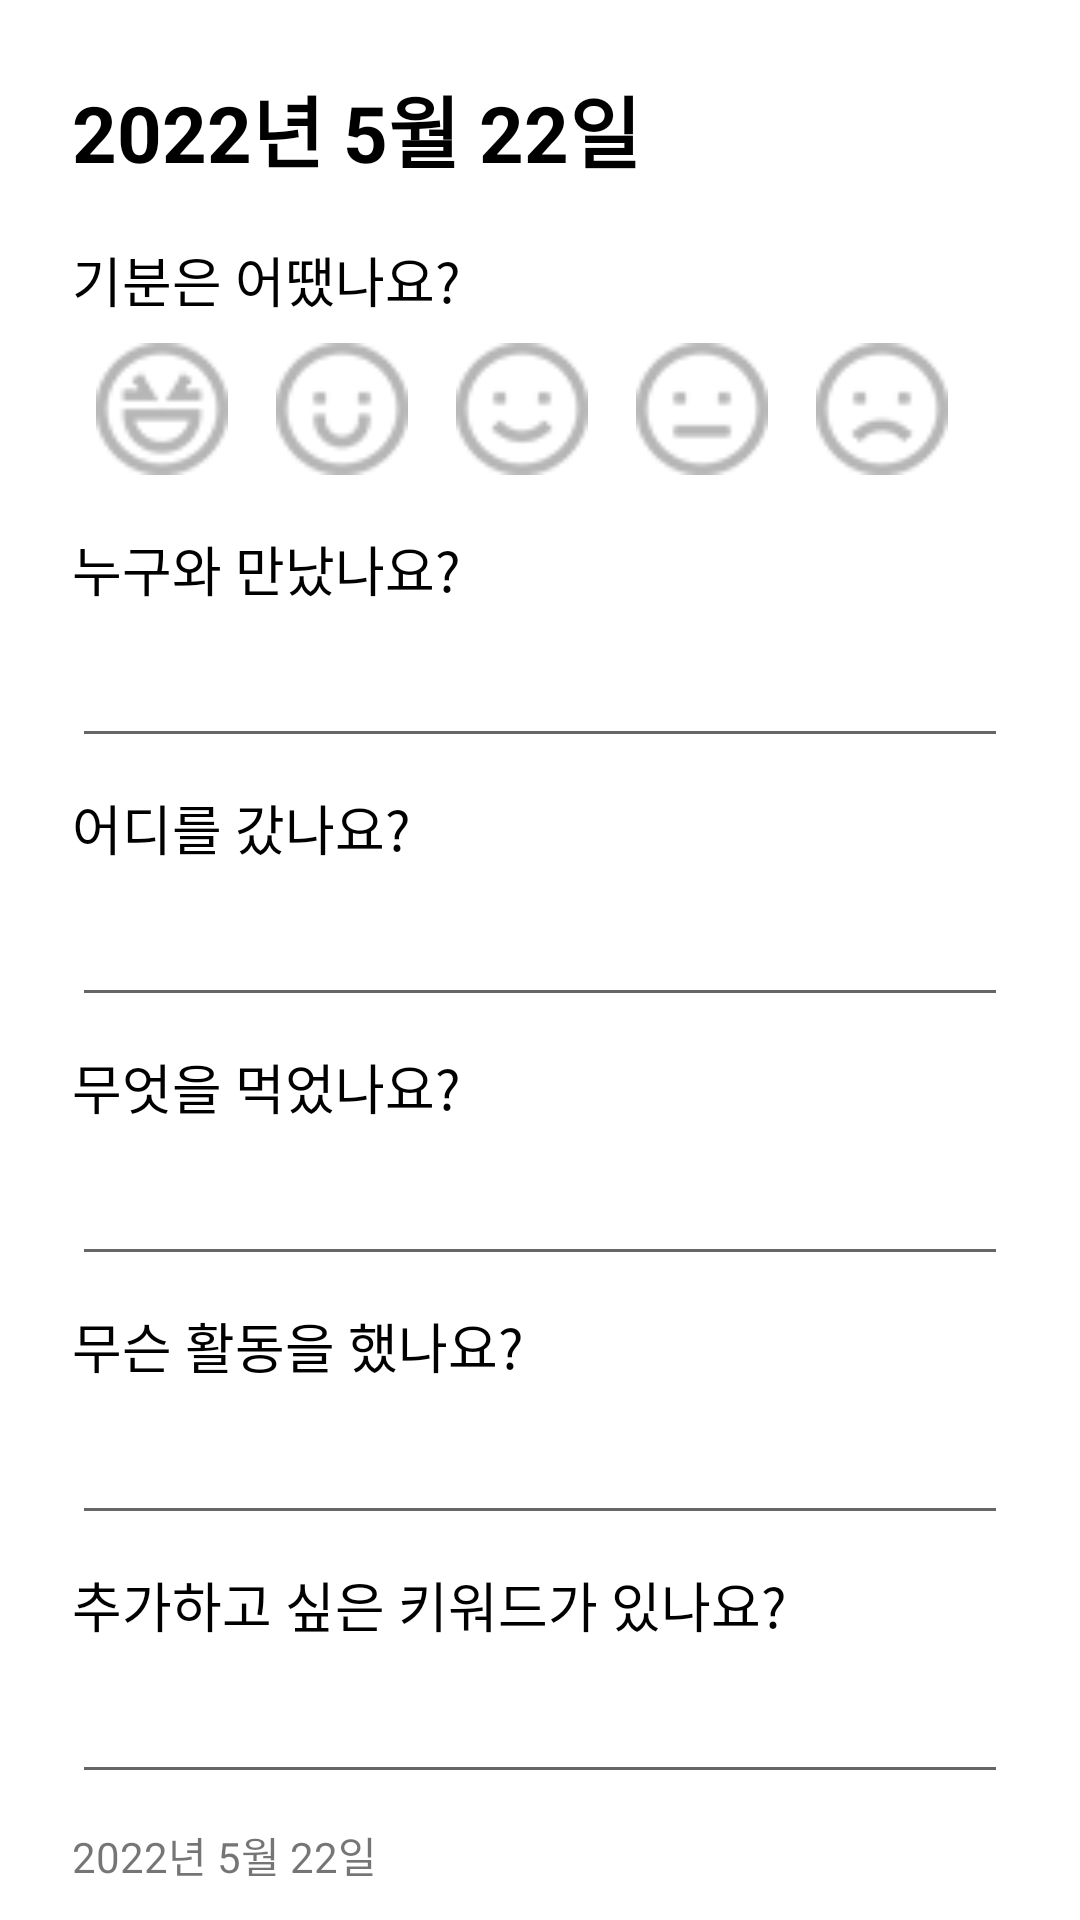

Layout XML and referenced resources for this Android screen:
<!-- AndroidManifest.xml: application theme Theme.KeywordDiary -->
<!-- res/layout/activity_write.xml -->
<?xml version="1.0" encoding="utf-8"?>
<ScrollView xmlns:android="http://schemas.android.com/apk/res/android"
    xmlns:app="http://schemas.android.com/apk/res-auto"
    xmlns:tools="http://schemas.android.com/tools"
    android:layout_width="match_parent"
    android:layout_height="match_parent"
    android:orientation="vertical"
    android:scrollbars="vertical"
    android:scrollHorizontally="false"
    android:overScrollMode="always"
    tools:context=".WriteActivity">

    <LinearLayout
        android:layout_width="match_parent"
        android:layout_height="match_parent"
        android:layout_margin="24dp"
        android:orientation="vertical">

        
        <LinearLayout
            android:layout_width="match_parent"
            android:layout_height="wrap_content"
            android:orientation="horizontal">

            
            <TextView
                android:id="@+id/tv_YMD"
                android:layout_width="wrap_content"
                android:layout_height="wrap_content"
                android:layout_marginBottom="18dp"
                android:text="2022년 5월 22일"
                android:textColor="@color/black"
                android:textSize="26sp"
                android:textStyle="bold" />

            
            <Space
                android:layout_width="0dp"
                android:layout_height="0dp"
                android:layout_weight="1" />

            
            <ImageView
                android:id="@+id/iv_check"
                android:layout_width="wrap_content"
                android:layout_height="wrap_content"
                android:layout_marginRight="16dp"
                android:src="@drawable/img_check"
                app:tint="@color/black" />
        </LinearLayout>

        
        <LinearLayout
            android:layout_width="match_parent"
            android:layout_height="wrap_content"
            android:orientation="vertical">

            <TextView
                android:layout_width="wrap_content"
                android:layout_height="wrap_content"
                android:text="기분은 어땠나요?"
                android:textColor="@color/black"
                android:textSize="18sp" />

            <RadioGroup
                android:id="@+id/rg_mood"
                android:layout_width="wrap_content"
                android:layout_height="wrap_content"
                android:layout_gravity="center_horizontal"
                android:layout_marginBottom="10dp"
                android:orientation="horizontal"
                android:padding="8dp">

                <RadioButton
                    android:layout_width="44dp"
                    android:layout_height="44dp"
                    android:background="@drawable/selector_btn_laugh"
                    android:button="@null" />

                <RadioButton
                    android:layout_width="44dp"
                    android:layout_height="44dp"
                    android:layout_marginLeft="16dp"
                    android:background="@drawable/selector_btn_happy"
                    android:button="@null" />

                <RadioButton
                    android:layout_width="44dp"
                    android:layout_height="44dp"
                    android:layout_marginLeft="16dp"
                    android:background="@drawable/selector_btn_smile"
                    android:button="@null" />

                <RadioButton
                    android:layout_width="44dp"
                    android:layout_height="44dp"
                    android:layout_marginLeft="16dp"
                    android:background="@drawable/selector_btn_meh"
                    android:button="@null" />

                <RadioButton
                    android:layout_width="44dp"
                    android:layout_height="44dp"
                    android:layout_marginLeft="16dp"
                    android:background="@drawable/selector_btn_sad"
                    android:button="@null" />

                <RadioButton
                    android:layout_width="44dp"
                    android:layout_height="44dp"
                    android:layout_marginLeft="16dp"
                    android:background="@drawable/selector_btn_angry"
                    android:button="@null" />
            </RadioGroup>
        </LinearLayout>

        
        <LinearLayout
            android:layout_width="match_parent"
            android:layout_height="wrap_content"
            android:orientation="vertical">

            <TextView
                android:layout_width="wrap_content"
                android:layout_height="wrap_content"
                android:text="누구와 만났나요?"
                android:textColor="@color/black"
                android:textSize="18sp" />

            <EditText
                android:id="@+id/et_who"
                android:layout_width="match_parent"
                android:layout_height="50dp"
                android:layout_marginBottom="10dp"
                android:ellipsize="end"
                android:maxLines="1"
                android:singleLine="true"
                android:textColor="@color/black"
                android:textSize="14sp" />
        </LinearLayout>

        
        <LinearLayout
            android:layout_width="match_parent"
            android:layout_height="wrap_content"
            android:orientation="vertical">

            <TextView
                android:layout_width="wrap_content"
                android:layout_height="wrap_content"
                android:text="어디를 갔나요?"
                android:textColor="@color/black"
                android:textSize="18sp" />

            <EditText
                android:id="@+id/et_where"
                android:layout_width="match_parent"
                android:layout_height="50dp"
                android:layout_marginBottom="10dp"
                android:ellipsize="end"
                android:maxLines="1"
                android:singleLine="true"
                android:textColor="@color/black"
                android:textSize="14sp" />
        </LinearLayout>

        
        <LinearLayout
            android:layout_width="match_parent"
            android:layout_height="wrap_content"
            android:orientation="vertical">

            <TextView
                android:layout_width="wrap_content"
                android:layout_height="wrap_content"
                android:text="무엇을 먹었나요?"
                android:textColor="@color/black"
                android:textSize="18sp" />

            <EditText
                android:id="@+id/et_food"
                android:layout_width="match_parent"
                android:layout_height="50dp"
                android:layout_marginBottom="10dp"
                android:ellipsize="end"
                android:maxLines="1"
                android:singleLine="true"
                android:textColor="@color/black"
                android:textSize="14sp" />
        </LinearLayout>

        
        <LinearLayout
            android:layout_width="match_parent"
            android:layout_height="wrap_content"
            android:orientation="vertical">

            <TextView
                android:layout_width="wrap_content"
                android:layout_height="wrap_content"
                android:text="무슨 활동을 했나요?"
                android:textColor="@color/black"
                android:textSize="18sp" />

            <EditText
                android:id="@+id/et_hobby"
                android:layout_width="match_parent"
                android:layout_height="50dp"
                android:layout_marginBottom="10dp"
                android:ellipsize="end"
                android:maxLines="1"
                android:singleLine="true"
                android:textColor="@color/black"
                android:textSize="14sp" />
        </LinearLayout>

        
        <LinearLayout
            android:layout_width="match_parent"
            android:layout_height="wrap_content"
            android:orientation="vertical">

            <TextView
                android:layout_width="wrap_content"
                android:layout_height="wrap_content"
                android:text="추가하고 싶은 키워드가 있나요?"
                android:textColor="@color/black"
                android:textSize="18sp" />

            <EditText
                android:id="@+id/et_addition"
                android:layout_width="match_parent"
                android:layout_height="50dp"
                android:layout_marginBottom="10dp"
                android:ellipsize="end"
                android:maxLines="1"
                android:singleLine="true"
                android:textColor="@color/black"
                android:textSize="14sp" />
        </LinearLayout>

        

        

        <LinearLayout
            android:layout_width="match_parent"
            android:layout_height="wrap_content"
            android:orientation="horizontal">

            <TextView
                android:id="@+id/tv_month"
                android:layout_width="wrap_content"
                android:layout_height="wrap_content"
                android:text="2022년 5월" />

            <TextView
                android:layout_width="wrap_content"
                android:layout_height="wrap_content"
                android:text=" " />

            <TextView
                android:id="@+id/tv_day_of_month"
                android:layout_width="wrap_content"
                android:layout_height="wrap_content"
                android:text="22일" />
        </LinearLayout>
    </LinearLayout>
</ScrollView>
<!-- resources referenced by this layout -->
<resources>
  <!-- drawable selector_btn_angry (drawable) -->
  <?xml version="1.0" encoding="utf-8"?>
  <selector xmlns:android="http://schemas.android.com/apk/res/android">
      <item android:state_checked="true" android:drawable="@drawable/img_angry_32"/>
      <item android:state_checked="false" android:drawable="@drawable/img_angry_gray_32"/>
  </selector>
  <!-- drawable selector_btn_happy (drawable) -->
  <?xml version="1.0" encoding="utf-8"?>
  <selector xmlns:android="http://schemas.android.com/apk/res/android">
      <item android:state_checked="true" android:drawable="@drawable/img_happy_32"/>
      <item android:state_checked="false" android:drawable="@drawable/img_happy_gray_32"/>
  </selector>
  <!-- drawable selector_btn_laugh (drawable) -->
  <?xml version="1.0" encoding="utf-8"?>
  <selector xmlns:android="http://schemas.android.com/apk/res/android">
      <item android:state_checked="true" android:drawable="@drawable/img_laugh_32"/>
      <item android:state_checked="false" android:drawable="@drawable/img_laugh_gray_32"/>
  </selector>
  <!-- drawable selector_btn_meh (drawable) -->
  <?xml version="1.0" encoding="utf-8"?>
  <selector xmlns:android="http://schemas.android.com/apk/res/android">
      <item android:state_checked="true" android:drawable="@drawable/img_meh_32"/>
      <item android:state_checked="false" android:drawable="@drawable/img_meh_gray_32"/>
  </selector>
  <!-- drawable selector_btn_sad (drawable) -->
  <?xml version="1.0" encoding="utf-8"?>
  <selector xmlns:android="http://schemas.android.com/apk/res/android">
      <item android:state_checked="true" android:drawable="@drawable/img_sad_32"/>
      <item android:state_checked="false" android:drawable="@drawable/img_sad_gray_32"/>
  </selector>
  <!-- drawable selector_btn_smile (drawable) -->
  <?xml version="1.0" encoding="utf-8"?>
  <selector xmlns:android="http://schemas.android.com/apk/res/android">
      <item android:state_checked="true" android:drawable="@drawable/img_smile_32"/>
      <item android:state_checked="false" android:drawable="@drawable/img_smile_gray_32"/>
  </selector>
  <style name="Theme.KeywordDiary" parent="Theme.MaterialComponents.DayNight.NoActionBar">
          
          <item name="colorPrimary">@color/purple_500</item>
          <item name="colorPrimaryVariant">@color/purple_700</item>
          <item name="colorOnPrimary">@color/white</item>
          
          <item name="colorSecondary">@color/teal_200</item>
          <item name="colorSecondaryVariant">@color/teal_700</item>
          <item name="colorOnSecondary">@color/black</item>
          
          <item name="android:statusBarColor" tools:targetApi="l">#6FC3C3</item>
          
      </style>
  <!-- drawable img_angry_32: png bitmap (drawable, 3421 bytes) -->
  <!-- drawable img_angry_gray_32: png bitmap (drawable, 3655 bytes) -->
  <!-- drawable img_happy_32: png bitmap (drawable, 3548 bytes) -->
  <!-- drawable img_happy_gray_32: png bitmap (drawable, 3589 bytes) -->
  <!-- drawable img_laugh_32: png bitmap (drawable, 3744 bytes) -->
  <!-- drawable img_laugh_gray_32: png bitmap (drawable, 3724 bytes) -->
  <!-- drawable img_meh_32: png bitmap (drawable, 3420 bytes) -->
  <!-- drawable img_meh_gray_32: png bitmap (drawable, 3499 bytes) -->
  <!-- drawable img_sad_32: png bitmap (drawable, 3501 bytes) -->
  <!-- drawable img_sad_gray_32: png bitmap (drawable, 3583 bytes) -->
  <!-- drawable img_smile_32: png bitmap (drawable, 3492 bytes) -->
  <!-- drawable img_smile_gray_32: png bitmap (drawable, 3576 bytes) -->
  <!-- not gathered from this repository: default colours our renderer supplied (Android Studio template values) -->
  <color name="purple_500">#FF6200EE</color>
  <color name="purple_700">#FF3700B3</color>
  <color name="teal_200">#FF03DAC5</color>
  <color name="teal_700">#FF018786</color>
  <color name="black">#FF000000</color>
  <color name="white">#FFFFFFFF</color>
</resources>
